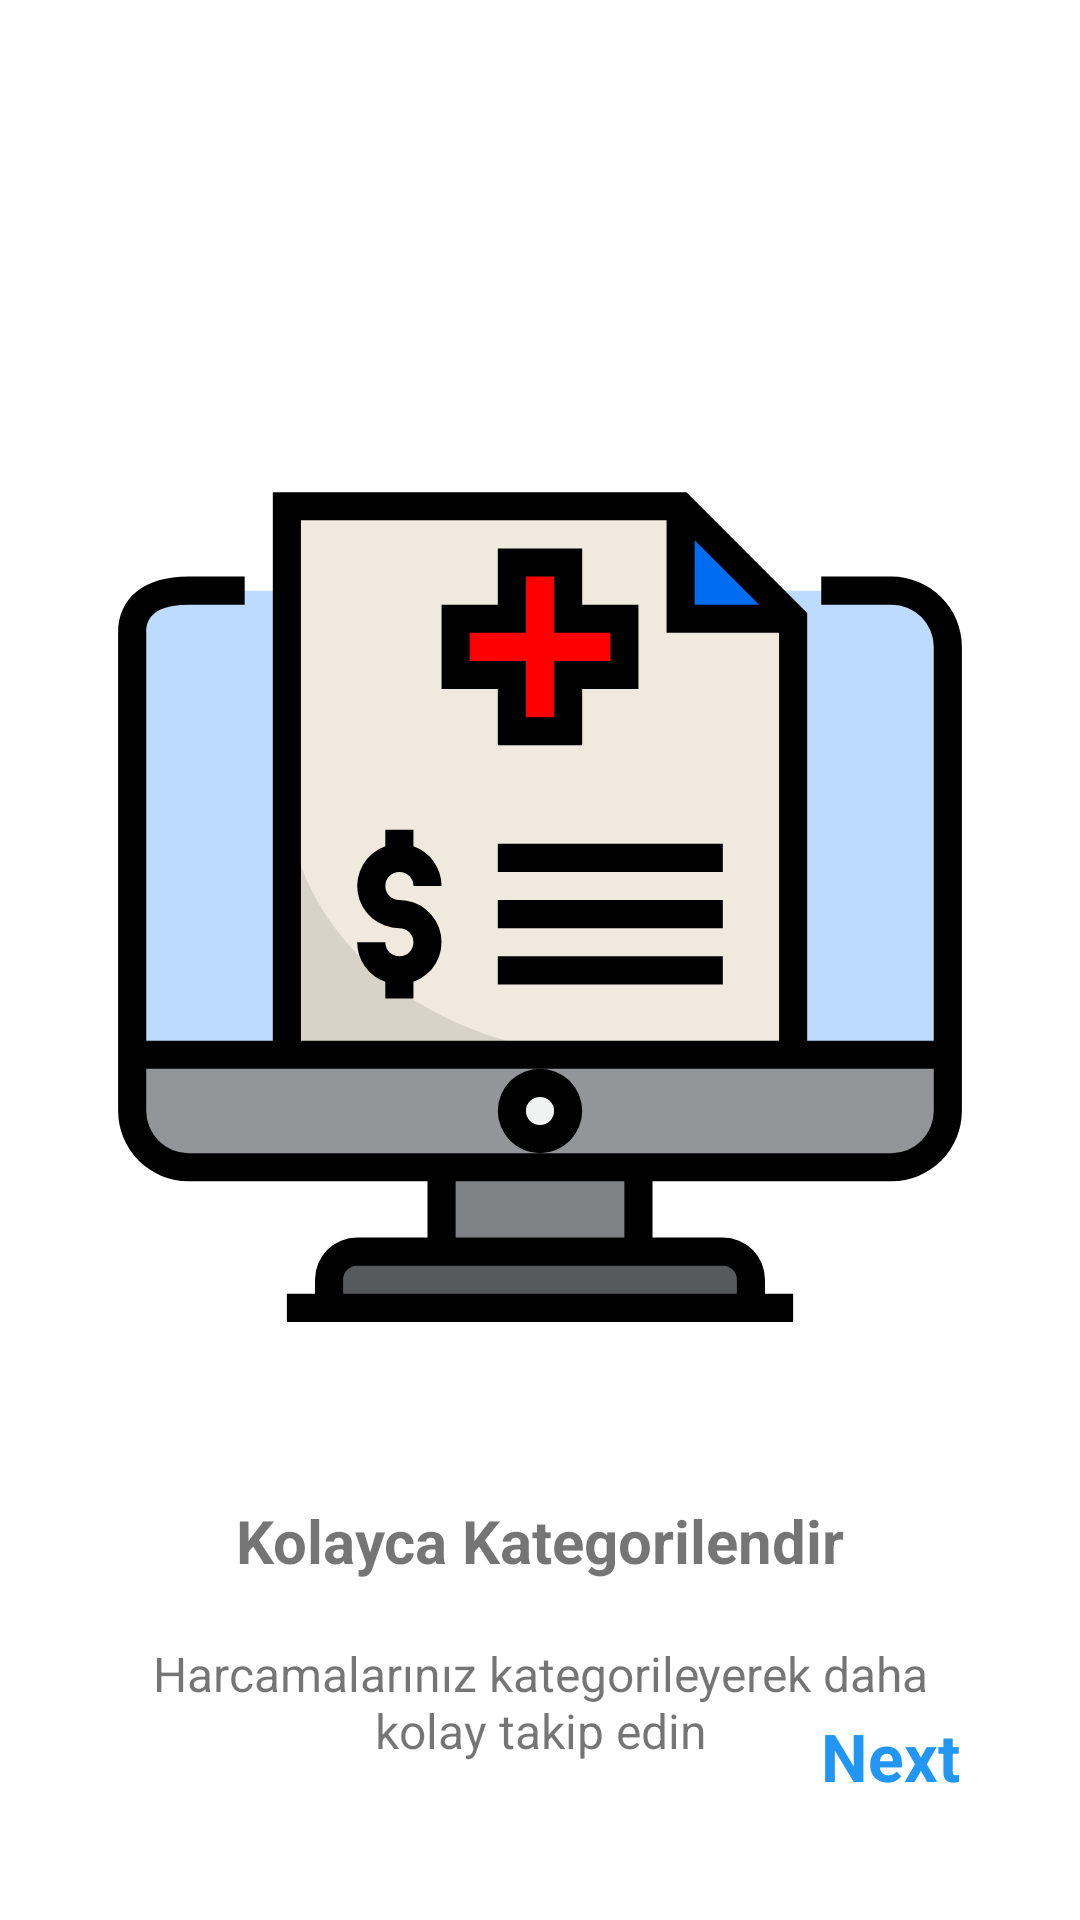

Here is an Android app screen rendered from its layout file. Give the layout XML and the strings, colors and styles it references.
<!-- AndroidManifest.xml: application theme Theme.ExpenseTracking -->
<!-- res/layout/fragment_second_screen.xml -->
<?xml version="1.0" encoding="utf-8"?>
<layout xmlns:android="http://schemas.android.com/apk/res/android"
    xmlns:app="http://schemas.android.com/apk/res-auto"
    xmlns:tools="http://schemas.android.com/tools">

    <data>

    </data>

    <androidx.constraintlayout.widget.ConstraintLayout
        android:layout_width="match_parent"
        android:layout_height="match_parent"
        tools:context=".ui.onBoarding.screen.FirstScreenFragment">


        <androidx.appcompat.widget.AppCompatImageView
            android:id="@+id/imageView"
            android:layout_width="300dp"
            android:layout_height="300dp"
            android:layout_marginTop="150dp"
            app:srcCompat="@drawable/ic_screen2"
            app:layout_constraintEnd_toEndOf="parent"
            app:layout_constraintStart_toStartOf="parent"
            app:layout_constraintTop_toTopOf="parent" />

        <TextView
            android:id="@+id/title"
            android:layout_width="wrap_content"
            android:layout_height="wrap_content"
            android:layout_marginTop="50dp"
            android:text="@string/txt_second_screen"
            android:textSize="20sp"
            android:textStyle="bold"
            app:layout_constraintEnd_toEndOf="parent"
            app:layout_constraintStart_toStartOf="parent"
            app:layout_constraintTop_toBottomOf="@+id/imageView" />

        <TextView
            android:id="@+id/description"
            android:layout_width="0dp"
            android:layout_height="wrap_content"
            android:layout_marginStart="50dp"
            android:layout_marginTop="20dp"
            android:layout_marginEnd="50dp"
            android:gravity="center"
            android:text="@string/txt_second_screen_continue"
            android:textSize="16sp"
            app:layout_constraintEnd_toEndOf="parent"
            app:layout_constraintStart_toStartOf="parent"
            app:layout_constraintTop_toBottomOf="@+id/title" />

        <TextView
            android:id="@+id/next"
            android:layout_width="wrap_content"
            android:layout_height="wrap_content"
            android:layout_marginEnd="40dp"
            android:layout_marginRight="40dp"
            android:layout_marginBottom="40dp"
            android:text="Next"
            android:textColor="#2196F3"
            android:textSize="22sp"
            android:textStyle="bold"
            app:layout_constraintBottom_toBottomOf="parent"
            app:layout_constraintEnd_toEndOf="parent" />

    </androidx.constraintlayout.widget.ConstraintLayout>
</layout>
<!-- resources referenced by this layout -->
<resources>
  <!-- drawable ic_screen2: vector/xml drawable (drawable, 2566 chars, omitted) -->
  <string name="txt_second_screen">Kolayca Kategorilendir</string>
  <string name="txt_second_screen_continue">Harcamalarınız kategorileyerek daha kolay takip edin</string>
  <style name="Theme.ExpenseTracking" parent="Theme.MaterialComponents.DayNight.NoActionBar">
          
          <item name="colorPrimary">@color/purple_500</item>
          <item name="colorPrimaryVariant">@color/purple_700</item>
          <item name="colorOnPrimary">@color/white</item>
          
          <item name="colorSecondary">@color/teal_200</item>
          <item name="colorSecondaryVariant">@color/teal_700</item>
          <item name="colorOnSecondary">@color/black</item>
          
          <item name="android:statusBarColor" tools:targetApi="l">?attr/colorPrimaryVariant</item>
          
      </style>
  <color name="purple_500">#FF6200EE</color>
  <color name="purple_700">#FF3700B3</color>
  <color name="white">#FFFFFFFF</color>
  <color name="teal_200">#FF03DAC5</color>
  <color name="teal_700">#FF018786</color>
  <color name="black">#FF000000</color>
</resources>
